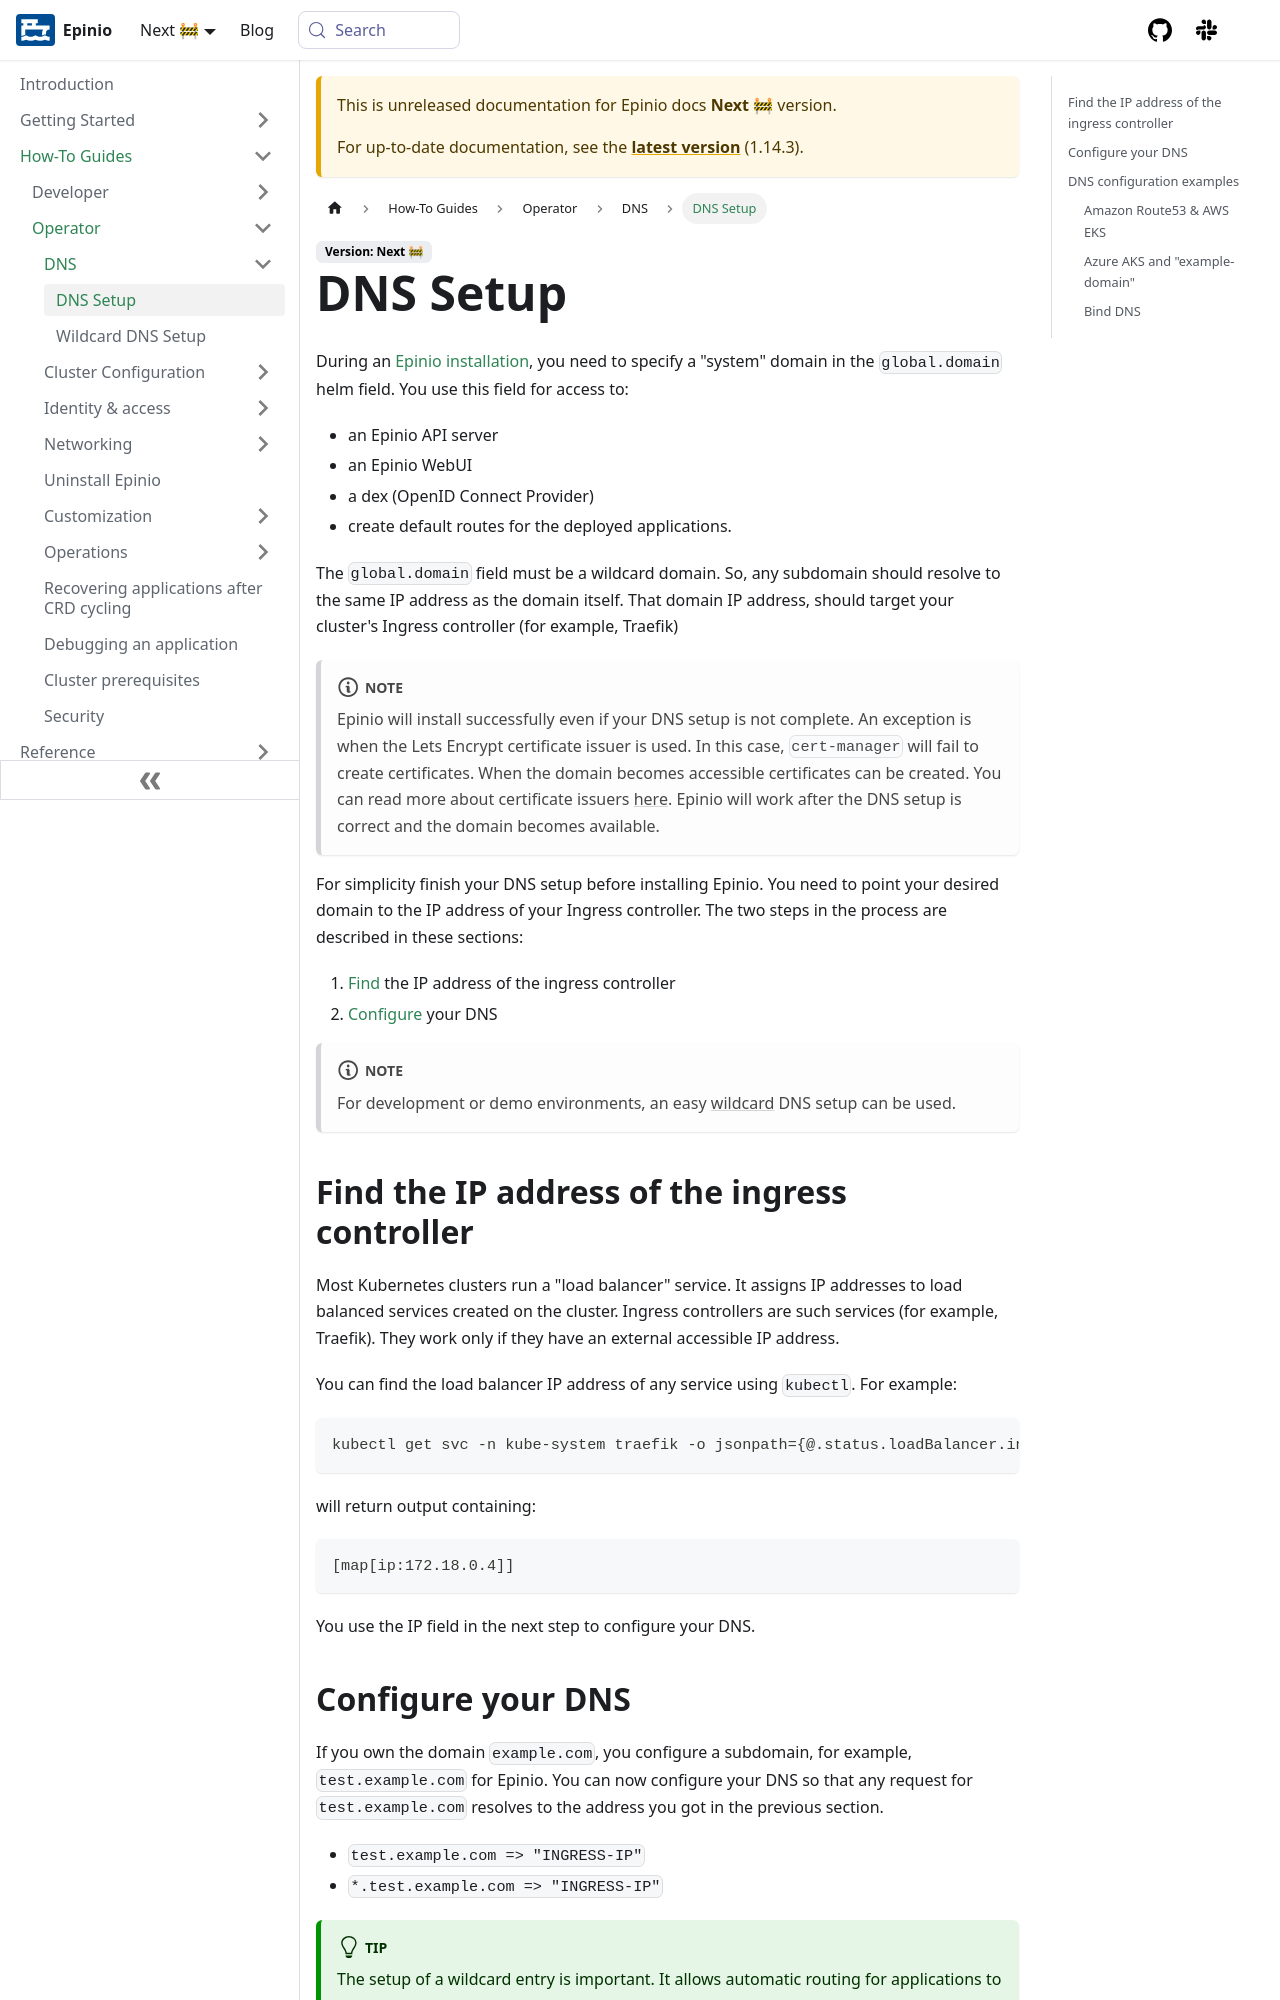

repository: epinio/docs · page: next/how-to/operator/dns/dns_setup.html · generator: docusaurus

---
sidebar_label: "DNS Setup"
sidebar_position: 3
title: "DNS Setup"
description: How to setup DNS for Epinio and associated issues.
keywords: [epinio, kubernetes, k8s, DNS]
doc-type: [how-to]
doc-persona: [epinio-operator]
doc-topic: [epinio, operator, dns]
---

During an [Epinio installation](../../../getting-started/install-epinio.md),
you need to specify a "system" domain in the `global.domain` helm field.
You use this field for access to:

- an Epinio API server
- an Epinio WebUI
- a dex (OpenID Connect Provider)
- create default routes for the deployed applications.

The `global.domain` field must be a wildcard domain.
So, any subdomain should resolve to the same IP address as the domain itself.
That domain IP address, should target your cluster's Ingress controller (for example, Traefik)

:::note

Epinio will install successfully even if your DNS setup is not complete.
An exception is when the Lets Encrypt certificate issuer is used.
In this case, `cert-manager` will fail to create certificates. When the domain becomes accessible certificates can be created.
You can read more about certificate issuers [here](../networking/certificate_issuers.md).
Epinio will work after the DNS setup is correct and the domain becomes available.

:::

For simplicity finish your DNS setup before installing Epinio.
You need to point your desired domain to the IP address of your Ingress controller.
The two steps in the process are described in these sections:

1. [Find](#find-ip-for-ic) the IP address of the ingress controller
1. [Configure](#config-dns) your DNS

:::note

For development or demo environments, an easy [wildcard](./wildcard-dns.md) DNS setup can be used.

:::
